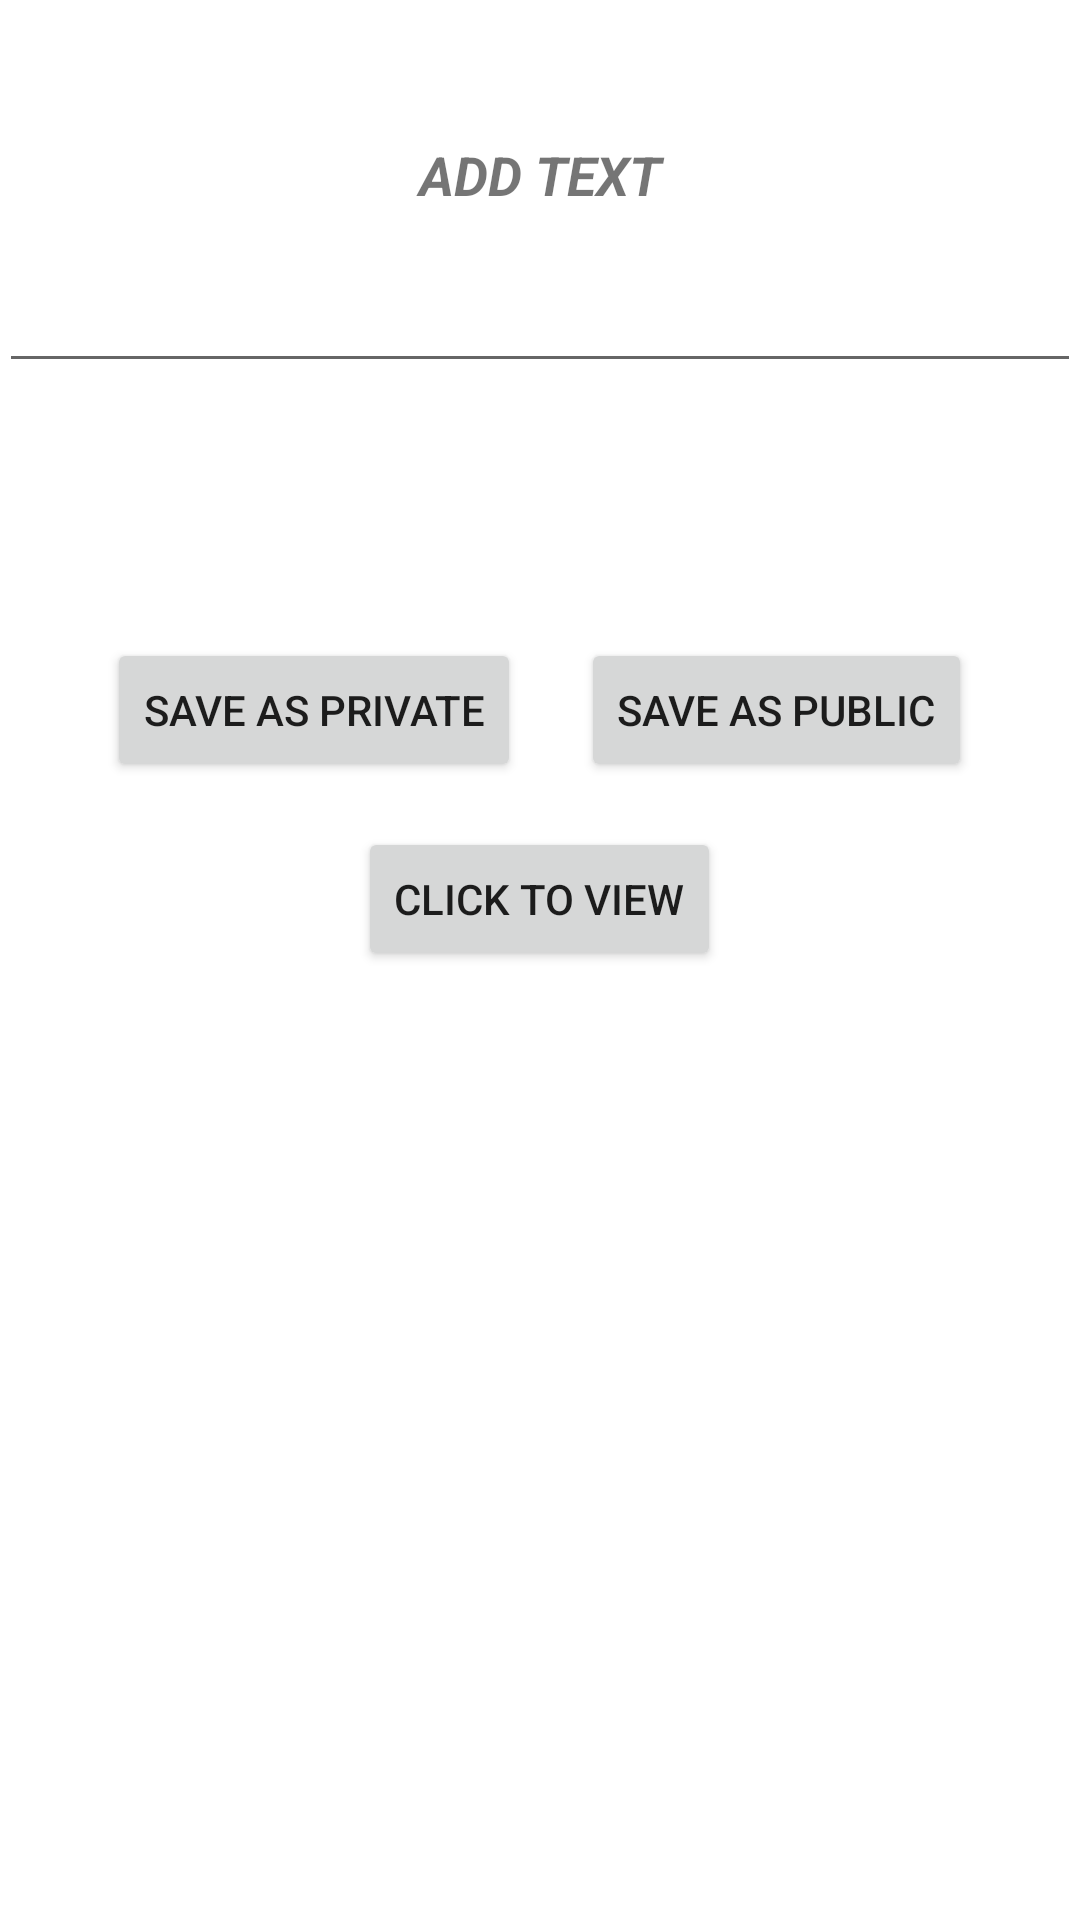

The Android layout XML behind this screen, and the referenced resources:
<!-- AndroidManifest.xml: application theme Theme.Kelompok4_ManajemenFile -->
<!-- res/layout/activity_main.xml -->
<?xml version="1.0" encoding="utf-8"?>
<RelativeLayout
    xmlns:android="http://schemas.android.com/apk/res/android"
    xmlns:tools="http://schemas.android.com/tools"
    android:id="@+id/activity_main"
    android:layout_width="match_parent"
    android:layout_height="match_parent"
    android:paddingBottom="@dimen/activity_vertical_margin"
    android:paddingLeft="@dimen/activity_horizontal_margin"
    android:paddingRight="@dimen/activity_horizontal_margin"
    android:paddingTop="@dimen/activity_vertical_margin"
    tools:context=".MainActivity">

    <TextView
        android:id="@+id/textView"
        android:layout_width="match_parent"
        android:layout_height="wrap_content"
        android:layout_alignParentTop="true"
        android:layout_marginTop="46dp"
        android:gravity="center"
        android:text="@string/add_text"
        android:textSize="18sp"
        android:textStyle="bold|italic"/>

    <EditText
        android:id="@+id/editText2"
        android:layout_width="match_parent"
        android:layout_height="wrap_content"
        android:layout_alignParentLeft="true"
        android:layout_alignParentStart="true"
        android:layout_below="@+id/textView"
        android:layout_marginTop="16dp"
        android:ems="10"
        android:gravity="center_vertical|center"
        android:inputType="textMultiLine" />

    <LinearLayout
        android:id="@+id/layout1"
        android:layout_marginTop="80dp"
        android:gravity="center"
        android:padding="5dp"
        android:orientation="horizontal"
        android:layout_below="@id/editText2"
        android:layout_width="match_parent"
        android:layout_height="wrap_content">
        <Button
            android:id="@+id/button"
            android:layout_marginRight="20dp"
            android:layout_width="wrap_content"
            android:layout_height="wrap_content"
            android:onClick="savePrivate"
            android:text="@string/save_as_private" />
        <Button
            android:id="@+id/button2"
            android:layout_width="wrap_content"
            android:layout_height="wrap_content"
            android:onClick="savePublic"
            android:text="@string/save_as_public" />
    </LinearLayout>

    <LinearLayout
        android:id="@+id/layout2"
        android:layout_width="match_parent"
        android:layout_height="wrap_content"
        android:gravity="center"
        android:padding="10dp"
        android:orientation="horizontal"
        android:layout_below="@id/layout1">
        <Button
            android:id="@+id/button4"
            android:layout_width="wrap_content"
            android:layout_height="wrap_content"
            android:onClick="next"
            android:text="@string/click_to_view" />
    </LinearLayout>


</RelativeLayout>
<!-- resources referenced by this layout -->
<resources>
  <string name="add_text">ADD TEXT</string>
  <string name="click_to_view">Click To View</string>
  <string name="save_as_private">SAVE AS PRIVATE</string>
  <string name="save_as_public">SAVE AS PUBLIC</string>
  <style name="Theme.Kelompok4_ManajemenFile" parent="Theme.MaterialComponents.DayNight.DarkActionBar">
          
          <item name="colorPrimary">@color/colorPrimary</item>
          <item name="colorPrimaryVariant">@color/colorPrimaryDark</item>
          <item name="colorOnPrimary">@color/colorAccent</item>
          
          <item name="colorSecondary">@color/colorPrimary</item>
          <item name="colorSecondaryVariant">@color/colorPrimaryDark</item>
          <item name="colorOnSecondary">@color/colorAccent</item>
          
          <item name="android:statusBarColor" tools:targetApi="l">?attr/colorPrimaryVariant</item>
          
      </style>
  <!-- not gathered from this repository: default colours our renderer supplied (Android Studio template values) -->
  <color name="colorPrimary">#FF6200EE</color>
  <color name="colorPrimaryDark">#FF3700B3</color>
  <color name="colorAccent">#FF03DAC5</color>
</resources>
